Run: headless pygame with SDL's dummy video driver; simulated clock (each Clock.tick advances the game by its frame time, no real sleeping); random seed 0; keys injected as events and as key.get_pressed() state; mouse plan: one left click at the window centre at the start of phase 2, then a move to the lower-right quarter at the start of phase 3.
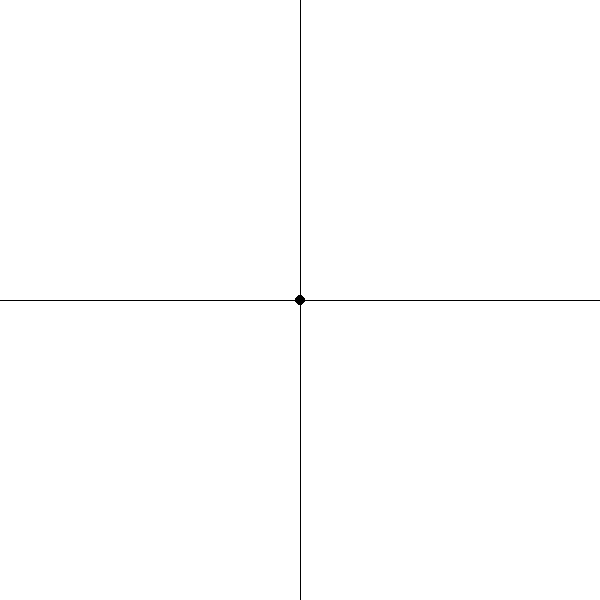
Frame 1 of 4 · flips 1–60 · no input
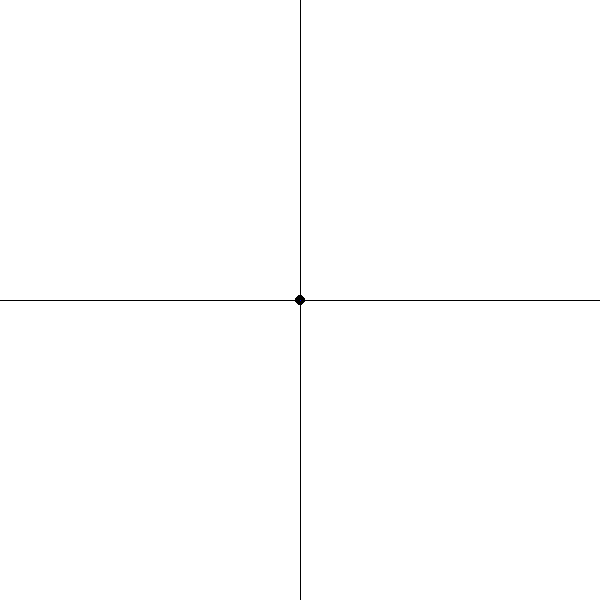
Frame 2 of 4 · flips 61–180 · clicked the window centre · tapped SPACE, RETURN · held RIGHT (→), D
Frame 3 of 4 · flips 181–300 · moved the mouse to the lower-right quarter · held DOWN (↓), S · screen unchanged from frame 2, image omitted
Frame 4 of 4 · flips 301–420 · held LEFT (←), A, UP (↑), W · screen unchanged from frame 3, image omitted

The pygame program that drew these frames:

""" Testing functionality for Polynomial Interpolation graphical demo

    Sources:
            sorted() function: https://docs.python.org/3/howto/sorting.html
            pygame: https://www.pygame.org/docs/
"""

import pygame
import sys

from pygame.locals import (
    MOUSEBUTTONDOWN,
    MOUSEBUTTONUP,
    K_p,
    K_m,
    K_r,
    KEYDOWN, 
    K_SPACE,
    K_ESCAPE,
    K_RETURN,
    K_BACKSPACE,
    QUIT,
)

FPS = 60

BLACK = (0,0,0)
WHITE = (255,255,255)


####################
# Helper Functions #
####################


def sortList(listToSort):
    # Sorts a list of tuples
    return sorted(listToSort)

def inCircle(rect, pos):
    x,y = pos
    collideX = x > rect.left and x < rect.right
    collideY = y > rect.top and y < rect.bottom
    return collideX and collideY

def moveScreen(grid, points, dx, dy):
    grid.updatePosition(dx, dy)
    for point in points:
        point.move((point.rect.centerx + dx, point.rect.centery + dy))


#####################
# Class Definitions #
#####################


class Point:
    def __init__(self, position, color=BLACK):
        x,y = position
        radius = 5
        self.rect = pygame.Rect(x - radius, y - radius, radius*2, radius*2)
        self.color = color

    def move(self, newpos):
        self.rect.center = newpos

    def __str__(self):
        return f"({self.rect.centerx}, {self.rect.centery})"

    def __repr__(self):
        return f"P{self.__str__()}"

class Grid:
    def __init__(self, size):
        x,y = size[0]*2, size[1]*2
        self.screen = pygame.Surface((x,y))
        self.rect = self.screen.get_rect()

        self.origin = (size[0] // 2, size[1] // 2)

        self.xAxis = pygame.Rect(0, self.rect.top, size[0], size[1])
        self.yAxis = pygame.Rect(0, self.rect.top, size[0], size[1])

        self.__drawGrid__()

    def __drawGrid__(self):
        self.screen.fill(WHITE)
        pygame.draw.line(self.screen, BLACK, self.xAxis.midleft, self.xAxis.midright)
        pygame.draw.line(self.screen, BLACK, self.yAxis.midtop, self.yAxis.midbottom)

    def getOffset(self):
        dx = self.origin[0] - self.yAxis.centerx
        dy = self.origin[1] - self.xAxis.centery
        print(f"dx:{dx}, dy:{dy}")
        return dx,dy

    def updatePosition(self, dx, dy):
        #self.rect.center = (self.rect.centerx + dx, self.rect.centery + dy)
        self.xAxis.centery += dy
        self.yAxis.centerx += dx
        self.__drawGrid__()
        return None

class Menu:
    def __init__(self, size, position):
        self.screen = pygame.Surface(size)
        self.rect = self.screen.get_rect(center=position)

class SideMenu(Menu):
    def __init__(self, screen_size):
        x = screen_size[0]
        y = screen_size[1]
        super(SideMenu, self).__init__((x//4, y), (x//8, y//2))

        self.screen.fill((180, 60, 160))

        rectToDraw = pygame.Rect(1, 1, self.rect.width - 2, (y // 6) - 1)
        pygame.draw.rect(self.screen, WHITE, rectToDraw)

        font = pygame.font.SysFont("QuickType 2", 14, bold=True)
        text = font.render("ADD POINT", False, BLACK)
        textRect = text.get_rect(center=rectToDraw.center)
        textRect.centery = rectToDraw.top + textRect.height + 1
        self.screen.blit(text, textRect)

        pygame.draw.circle(self.screen, BLACK, rectToDraw.center, 5, 0)
        self.circleButton = rectToDraw

    def isClickedOn(self, pos):
        x,y = pos
        return False


#####################
# Testing Functions #
#####################


def testGraphBG(screen, clock):
    tempRect = screen.get_rect() # Get main screen rect object
    screen_size = (tempRect.width, tempRect.height) # Retrieve initial screen size
    center = (screen_size[0] // 2, screen_size[1] // 2)

    point1 = Point(center) # Create a point in the center of the screen
    sm = SideMenu(screen_size) # Create side menu object
    grid = Grid(screen_size) # Create grid object

    mouseDown = False # Used to track mouse clicks
    clickOnCircle = None # If user clicks on a point, that point instance will be stored in this variable

    points = [] # List of all points
    points.append(point1)

    drawLines = False # Temporary. Toggles lines between points
    showMenu = False # Boolean variable handles the state of the sideMenu

    x1,y1 = 0,0 # Mouse (x,y) position on the screen from the previous frame
    
    while True:
        screen.fill(WHITE) # Fill screen with white every frame
        
        screen.blit(grid.screen, grid.rect) # Draw the x,y axes to the screen
        
        for point in points: # Draw each point on the screen
            pygame.draw.circle(screen, point.color, point.rect.center, 5, 0)

        if drawLines and len(points) > 1: # If drawLines is toggled 'True' => Draw lines between points
            li = []
            for point in points:
                li.append(point.rect.center)
            li = sortList(li)
            pygame.draw.lines(screen, (0,0,255), False, li)

        if showMenu: # If showMenu is True, draw side menu on screen
            screen.blit(sm.screen, sm.rect)

        x,y = pygame.mouse.get_pos() # Get updated (x,y) mouse position for current frame
        
        for ev in pygame.event.get(): # Event handling
            if ev.type == KEYDOWN: # If user pressed a key
                if (ev.key == K_RETURN): # If pressed key was 'Return'/'Enter'
                    points.append(Point(center))
                if (ev.key == K_SPACE): # If pressed key was 'space'
                    if drawLines:
                        drawLines = False
                    else:
                        drawLines = True
                if (ev.key == K_BACKSPACE): # If pressed key was 'backspace'
                    if (len(points) > 1):
                        points.pop(-1)
                if (ev.key == K_p):
                    print(points)
                if (ev.key == K_m): # If pressed key was 'm'
                    if showMenu:
                        showMenu = False
                    else:
                        showMenu = True
                if (ev.key == K_r): # If pressed key was 'r'
                    dx,dy = grid.getOffset()
                    moveScreen(grid, points, dx, dy)
                if (ev.key == K_ESCAPE): # If pressed key was 'escape'
                    pygame.quit()
                    sys.exit()
            if (ev.type == MOUSEBUTTONDOWN): # If the user clicked on the screen
                mouseDown = True
                for point in points:
                    if inCircle(point.rect, (x,y)):
                        clickOnCircle = point
                        break
            if (ev.type == MOUSEBUTTONUP):
                #print("MOUSE UP")
                mouseDown = False
                clickOnCircle = None
            if ev.type == QUIT:
                pygame.quit()
                sys.exit()

        if mouseDown: # If the mouse button is currently down
            if clickOnCircle:# If clickOnCircle => user is dragging a point
                clickOnCircle.rect.center = (x,y) # Update the point's position to follow the mouse
                
            else: # User is scrolling on the screen
                dx = x - x1
                dy = y - y1
                moveScreen(grid, points, dx, dy)

        x1,y1 = x,y
        
        pygame.display.update()
        clock.tick(FPS)
    return None

########
# Main #
########

def main():
    pygame.init()

    screen = pygame.display.set_mode((600, 600))
    clock = pygame.time.Clock()

    testGraphBG(screen, clock)
    
    return None

if __name__ == "__main__":
    main()
